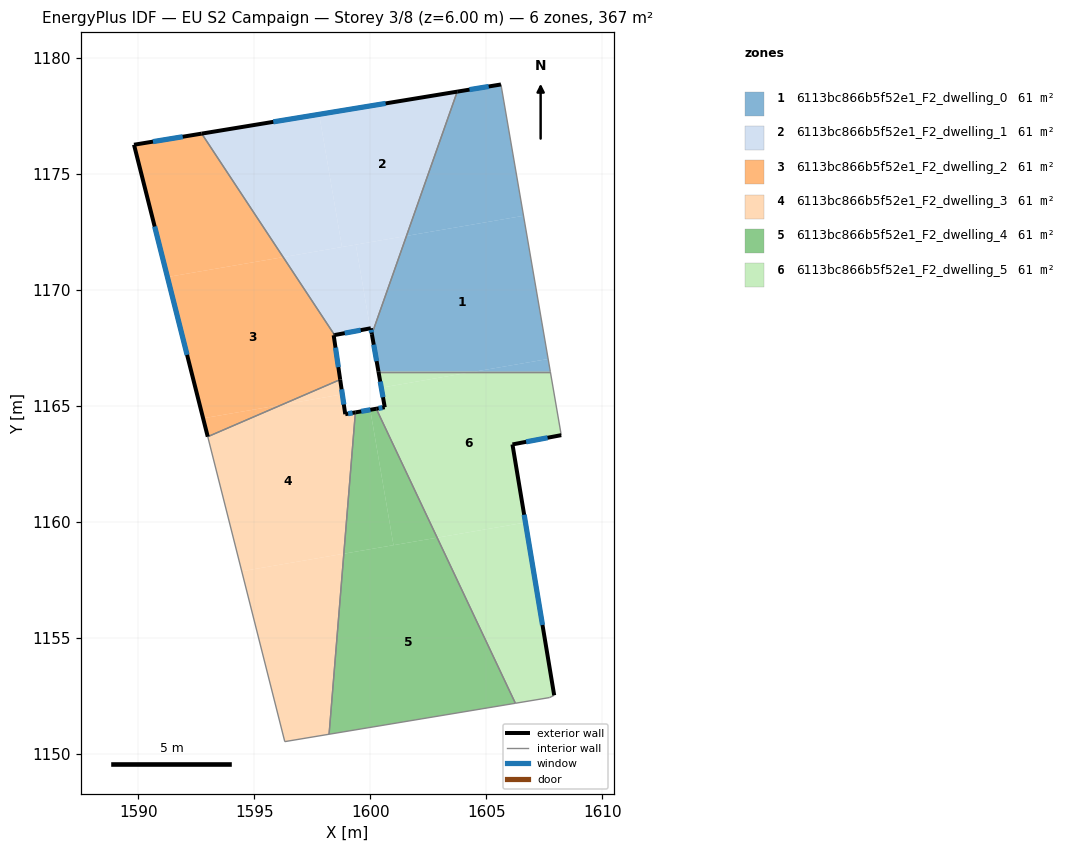
=== STOREY PLAN SPEC (per zone: floor XY polygon, exterior-wall plan segments, windows/doors) ===
zone 1: 6113bc866b5f52e1_F2_dwelling_0  (61.1 m²)
  floor: (1606.60, 1173.18) (1607.66, 1167.01) (1604.50, 1166.46) (1600.35, 1166.46) (1600.07, 1168.08) (1601.56, 1172.31)
  floor: (1607.66, 1167.01) (1607.76, 1166.46) (1604.50, 1166.46)
  floor: (1605.63, 1178.84) (1606.60, 1173.18) (1601.56, 1172.31) (1603.75, 1178.53)
  exterior wall: (1600.07, 1168.08) – (1600.35, 1166.46)  [1.6 m]
    window: (1600.15, 1167.63) – (1600.27, 1166.92)  [0.9 m²]
  exterior wall: (1605.63, 1178.84) – (1603.75, 1178.53)  [1.9 m]
    window: (1605.10, 1178.75) – (1604.27, 1178.62)  [1.1 m²]
  interior walls: 3
zone 2: 6113bc866b5f52e1_F2_dwelling_1  (61.1 m²)
  floor: (1603.75, 1178.53) (1601.56, 1172.31) (1598.78, 1171.83) (1597.80, 1177.55)
  floor: (1597.80, 1177.55) (1598.78, 1171.83) (1596.25, 1171.40) (1592.74, 1176.72)
  floor: (1599.38, 1171.94) (1600.00, 1168.33) (1598.46, 1168.04) (1596.25, 1171.40)
  floor: (1601.56, 1172.31) (1600.07, 1168.08) (1600.02, 1168.33) (1600.00, 1168.33) (1599.38, 1171.94)
  exterior wall: (1600.02, 1168.33) – (1600.07, 1168.08)  [0.3 m]
    window: (1600.04, 1168.26) – (1600.06, 1168.15)  [0.2 m²]
  exterior wall: (1598.46, 1168.04) – (1600.02, 1168.33)  [1.6 m]
    window: (1598.90, 1168.12) – (1599.59, 1168.25)  [0.9 m²]
  exterior wall: (1603.75, 1178.53) – (1592.74, 1176.72)  [11.2 m]
    window: (1600.66, 1178.02) – (1595.82, 1177.23)  [6.5 m²]
  interior walls: 2
zone 3: 6113bc866b5f52e1_F2_dwelling_2  (61.1 m²)
  floor: (1596.25, 1171.40) (1598.46, 1168.04) (1598.42, 1168.03) (1598.70, 1166.12) (1596.19, 1165.04) (1592.80, 1164.45) (1591.26, 1170.54)
  floor: (1592.74, 1176.72) (1596.25, 1171.40) (1591.26, 1170.54) (1589.82, 1176.24)
  floor: (1596.19, 1165.04) (1593.00, 1163.66) (1592.80, 1164.45)
  exterior wall: (1598.42, 1168.03) – (1598.46, 1168.04)  [0.0 m]
  exterior wall: (1598.70, 1166.12) – (1598.42, 1168.03)  [1.9 m]
    window: (1598.62, 1166.66) – (1598.50, 1167.50)  [1.1 m²]
  exterior wall: (1589.82, 1176.24) – (1593.00, 1163.66)  [13.0 m]
    window: (1590.71, 1172.72) – (1592.11, 1167.19)  [7.5 m²]
  exterior wall: (1592.74, 1176.72) – (1589.82, 1176.24)  [3.0 m]
    window: (1591.92, 1176.59) – (1590.64, 1176.38)  [1.7 m²]
  interior walls: 2
zone 4: 6113bc866b5f52e1_F2_dwelling_3  (61.1 m²)
  floor: (1598.80, 1165.48) (1598.92, 1164.63) (1599.36, 1164.71) (1598.86, 1158.62) (1594.46, 1157.86) (1593.00, 1163.66) (1596.19, 1165.04)
  floor: (1598.86, 1158.62) (1598.22, 1150.84) (1596.32, 1150.52) (1594.46, 1157.86)
  floor: (1598.70, 1166.12) (1598.80, 1165.48) (1596.19, 1165.04)
  exterior wall: (1598.92, 1164.63) – (1598.70, 1166.12)  [1.5 m]
    window: (1598.86, 1165.05) – (1598.76, 1165.70)  [0.9 m²]
  exterior wall: (1599.36, 1164.71) – (1598.92, 1164.63)  [0.4 m]
    window: (1599.24, 1164.69) – (1599.04, 1164.65)  [0.3 m²]
  interior walls: 4
zone 5: 6113bc866b5f52e1_F2_dwelling_4  (61.1 m²)
  floor: (1602.88, 1159.31) (1606.25, 1152.17) (1598.22, 1150.84) (1598.86, 1158.62)
  floor: (1600.00, 1164.82) (1601.00, 1158.99) (1598.86, 1158.62) (1599.36, 1164.71)
  floor: (1600.26, 1164.86) (1602.88, 1159.31) (1601.00, 1158.99) (1600.00, 1164.82)
  exterior wall: (1600.26, 1164.87) – (1599.36, 1164.71)  [0.9 m]
    window: (1600.01, 1164.82) – (1599.61, 1164.75)  [0.5 m²]
  interior walls: 3
zone 6: 6113bc866b5f52e1_F2_dwelling_5  (61.1 m²)
  floor: (1607.76, 1166.46) (1608.23, 1163.73) (1606.13, 1163.33) (1606.69, 1159.96) (1602.88, 1159.31) (1600.26, 1164.86) (1600.62, 1164.93) (1600.48, 1165.77) (1604.50, 1166.46)
  floor: (1606.69, 1159.96) (1607.93, 1152.52) (1607.72, 1152.42) (1606.25, 1152.17) (1602.88, 1159.31)
  floor: (1604.50, 1166.46) (1600.48, 1165.77) (1600.35, 1166.46)
  exterior wall: (1600.62, 1164.93) – (1600.26, 1164.87)  [0.4 m]
    window: (1600.52, 1164.91) – (1600.36, 1164.88)  [0.2 m²]
  exterior wall: (1600.35, 1166.46) – (1600.62, 1164.93)  [1.6 m]
    window: (1600.43, 1166.03) – (1600.55, 1165.36)  [0.9 m²]
  exterior wall: (1606.13, 1163.33) – (1608.23, 1163.73)  [2.1 m]
    window: (1606.72, 1163.44) – (1607.64, 1163.61)  [1.2 m²]
  exterior wall: (1607.93, 1152.52) – (1606.13, 1163.33)  [11.0 m]
    window: (1607.42, 1155.55) – (1606.63, 1160.30)  [6.4 m²]
  interior walls: 5

=== DERIVED (storey summary) ===
Building: EU S2 Campaign
Storey: 3 of 8  (floor level z = 6.00 m)
Storey gross floor area: 366.6 m²
Zones on this storey: 6
  - 6113bc866b5f52e1_F2_dwelling_0: floor 61.1 m²; exterior wall 3.5 m (10.6 m²); 2 window(s) 2.1 m²; WWR 19.3%
  - 6113bc866b5f52e1_F2_dwelling_1: floor 61.1 m²; exterior wall 13.0 m (39.0 m²); 3 window(s) 7.5 m²; WWR 19.3%
  - 6113bc866b5f52e1_F2_dwelling_2: floor 61.1 m²; exterior wall 17.9 m (53.7 m²); 3 window(s) 10.4 m²; WWR 19.3%
  - 6113bc866b5f52e1_F2_dwelling_3: floor 61.1 m²; exterior wall 1.9 m (5.8 m²); 2 window(s) 1.1 m²; WWR 19.3%
  - 6113bc866b5f52e1_F2_dwelling_4: floor 61.1 m²; exterior wall 0.9 m (2.7 m²); 1 window(s) 0.5 m²; WWR 19.3%
  - 6113bc866b5f52e1_F2_dwelling_5: floor 61.1 m²; exterior wall 15.0 m (45.1 m²); 4 window(s) 8.7 m²; WWR 19.3%
Zone adjacency (shared interzone walls):
  - 6113bc866b5f52e1_F2_dwelling_0 ↔ 6113bc866b5f52e1_F2_dwelling_1
  - 6113bc866b5f52e1_F2_dwelling_0 ↔ 6113bc866b5f52e1_F2_dwelling_5
  - 6113bc866b5f52e1_F2_dwelling_1 ↔ 6113bc866b5f52e1_F2_dwelling_2
  - 6113bc866b5f52e1_F2_dwelling_2 ↔ 6113bc866b5f52e1_F2_dwelling_3
  - 6113bc866b5f52e1_F2_dwelling_3 ↔ 6113bc866b5f52e1_F2_dwelling_4
  - 6113bc866b5f52e1_F2_dwelling_4 ↔ 6113bc866b5f52e1_F2_dwelling_5